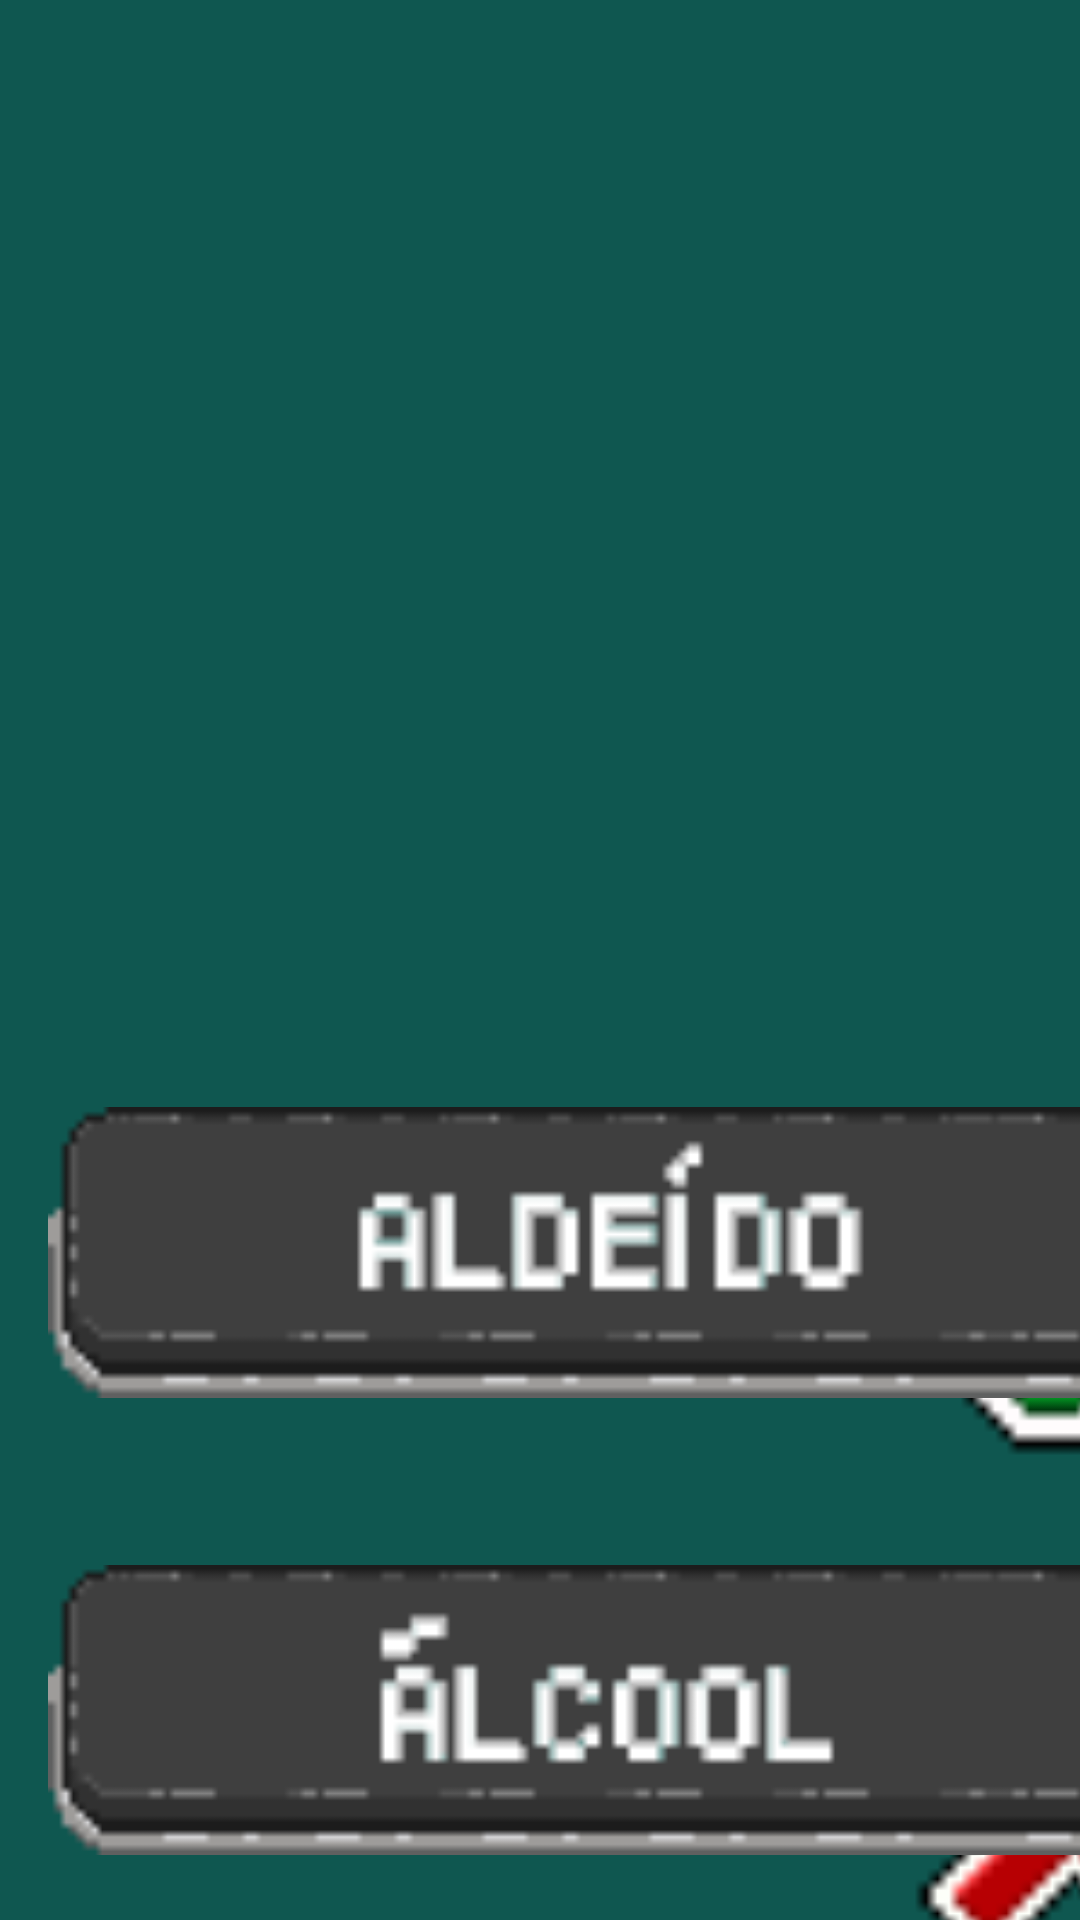

The Android layout XML behind this screen, and the referenced resources:
<!-- AndroidManifest.xml: application theme Theme.TestBuild -->
<!-- res/layout/activity_aldeido5.xml -->
<?xml version="1.0" encoding="utf-8"?>
<androidx.constraintlayout.widget.ConstraintLayout xmlns:android="http://schemas.android.com/apk/res/android"
    xmlns:app="http://schemas.android.com/apk/res-auto"
    xmlns:tools="http://schemas.android.com/tools"
    android:layout_width="match_parent"
    android:layout_height="match_parent"
    android:background="@color/ragnacolor"
    tools:context=".aldeido_5">

    
    <ImageView
        android:id="@+id/imageView12"
        android:layout_width="353dp"
        android:layout_height="286dp"
        android:layout_marginStart="38dp"
        android:layout_marginTop="44dp"
        android:layout_marginEnd="38dp"
        app:layout_constraintEnd_toEndOf="parent"
        app:layout_constraintHorizontal_bias="1.0"
        app:layout_constraintStart_toStartOf="parent"
        app:layout_constraintTop_toTopOf="parent"
        app:srcCompat="@drawable/aldeido_painel" />

    
    <ImageView
        android:id="@+id/imageView16"
        android:layout_width="153dp"
        android:layout_height="171dp"
        android:layout_marginStart="280dp"
        android:layout_marginTop="348dp"
        app:layout_constraintStart_toStartOf="parent"
        app:layout_constraintTop_toTopOf="parent"
        app:srcCompat="@drawable/correto" />

    

    

    
    <ImageView
        android:id="@+id/certo"
        android:layout_width="153dp"
        android:layout_height="171dp"
        android:layout_marginStart="280dp"
        android:layout_marginTop="516dp"
        app:layout_constraintStart_toStartOf="parent"
        app:layout_constraintTop_toTopOf="parent"
        app:srcCompat="@drawable/incorreto" />

    <ImageView
        android:id="@+id/imageView14"
        android:layout_width="387dp"
        android:layout_height="164dp"
        android:layout_marginStart="16dp"
        android:layout_marginTop="488dp"
        app:layout_constraintStart_toStartOf="parent"
        app:layout_constraintTop_toTopOf="parent"
        app:srcCompat="@drawable/button_alcool" />

    <ImageView
        android:id="@+id/imageView15"
        android:layout_width="382dp"
        android:layout_height="170dp"
        android:layout_marginStart="15dp"
        android:layout_marginTop="636dp"
        app:layout_constraintStart_toStartOf="parent"
        app:layout_constraintTop_toTopOf="parent"
        app:srcCompat="@drawable/button_nitrila" />

    
    <ImageView
        android:id="@+id/imageView13"
        android:layout_width="387dp"
        android:layout_height="109dp"
        android:layout_marginStart="16dp"
        android:layout_marginTop="363dp"
        app:layout_constraintStart_toStartOf="parent"
        app:layout_constraintTop_toTopOf="parent"
        app:srcCompat="@drawable/button_aldeido" />

    
    <ImageView
        android:id="@+id/errado2"
        android:layout_width="159dp"
        android:layout_height="180dp"
        android:layout_marginStart="253dp"
        android:layout_marginTop="680dp"
        app:layout_constraintStart_toStartOf="parent"
        app:layout_constraintTop_toTopOf="parent"
        app:srcCompat="@drawable/incorreto" />

    
    <TextView
        android:id="@+id/textView4"
        android:layout_width="wrap_content"
        android:layout_height="wrap_content"
        android:layout_marginStart="32dp"
        android:layout_marginTop="792dp"
        android:text="4"
        android:textColor="#E44343"
        android:textSize="34sp"
        app:layout_constraintStart_toStartOf="parent"
        app:layout_constraintTop_toTopOf="parent" />

</androidx.constraintlayout.widget.ConstraintLayout>
<!-- resources referenced by this layout -->
<resources>
  <color name="ragnacolor">#0F5750</color>
  <!-- drawable button_alcool: png bitmap (drawable, 1178 bytes) -->
  <!-- drawable button_aldeido: png bitmap (drawable, 1224 bytes) -->
  <!-- drawable correto: png bitmap (drawable, 333 bytes) -->
  <!-- drawable incorreto: png bitmap (drawable, 338 bytes) -->
  <style name="Theme.TestBuild" parent="Base.Theme.TestBuild" />
  <style name="Base.Theme.TestBuild" parent="Theme.Material3.DayNight.NoActionBar">
          
          
      </style>
</resources>
